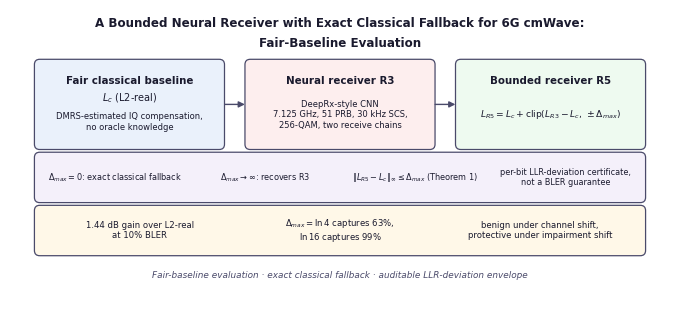

Python code for this plot: (Note: this script raises an exception after producing the figure.)
#!/usr/bin/env python3
# -*- coding: utf-8 -*-
"""Graphical abstract of the paper.

Every number and phrase is taken from the paper; mathtext is used
for every expression so subscripts, +/- and the infinity norm are typeset (no
literal underscores in the output). IEEE aspect 660:295, rendered at 4x PNG
(2640x1180) and vector PDF with embedded fonts.
"""
import matplotlib
matplotlib.use('Agg')
matplotlib.rcParams.update({'pdf.fonttype': 42, 'ps.fonttype': 42,
                            'font.family': 'DejaVu Sans',
                            'mathtext.fontset': 'dejavusans'})
import matplotlib.pyplot as plt
from matplotlib.patches import FancyBboxPatch, FancyArrowPatch

W_IN, H_IN, DPI = 6.60, 2.95, 400          # 660:295 at 4x = 2640x1180 px
fig = plt.figure(figsize=(W_IN, H_IN))
ax = fig.add_axes([0, 0, 1, 1]); ax.set_xlim(0, 1); ax.set_ylim(0, 1); ax.axis('off')

INK, EDGE = '#1a1a2e', '#4a4a6a'
C1, C2, C3 = '#eaf1fb', '#fdeeee', '#eefaf0'
STRIP, RES = '#f4f0fa', '#fff8e8'
MX = 0.045                                   # >=4% margins

def box(x, y, w, h, fc):
    ax.add_patch(FancyBboxPatch((x, y), w, h, boxstyle='round,pad=0.008',
                 fc=fc, ec=EDGE, lw=0.9, mutation_aspect=W_IN/H_IN))

# ---- title band (the paper's title, verbatim) ----
ax.text(0.5, 0.955, 'A Bounded Neural Receiver with Exact Classical Fallback for 6G cmWave:',
        ha='center', va='center', fontsize=8.6, weight='bold', color=INK)
ax.text(0.5, 0.885, 'Fair-Baseline Evaluation',
        ha='center', va='center', fontsize=8.6, weight='bold', color=INK)

# ---- three-stage flow ----
BY, BH = 0.545, 0.27
BW = 0.272; GAP = (1 - 2*MX - 3*BW) / 2
xs = [MX, MX + BW + GAP, MX + 2*(BW + GAP)]
box(xs[0], BY, BW, BH, C1)
ax.text(xs[0]+BW/2, BY+BH-0.055, 'Fair classical baseline', ha='center', va='center',
        fontsize=7.4, weight='bold', color=INK)
ax.text(xs[0]+BW/2, BY+BH-0.115, r'$L_{c}$ (L2-real)', ha='center', va='center', fontsize=7.0, color=INK)
ax.text(xs[0]+BW/2, BY+0.075, 'DMRS-estimated IQ compensation,\nno oracle knowledge',
        ha='center', va='center', fontsize=6.0, color=INK)
box(xs[1], BY, BW, BH, C2)
ax.text(xs[1]+BW/2, BY+BH-0.055, 'Neural receiver R3', ha='center', va='center',
        fontsize=7.4, weight='bold', color=INK)
ax.text(xs[1]+BW/2, BY+0.10, 'DeepRx-style CNN\n7.125 GHz, 51 PRB, 30 kHz SCS,\n256-QAM, two receive chains',
        ha='center', va='center', fontsize=6.0, color=INK)
box(xs[2], BY, BW, BH, C3)
ax.text(xs[2]+BW/2, BY+BH-0.055, 'Bounded receiver R5', ha='center', va='center',
        fontsize=7.4, weight='bold', color=INK)
ax.text(xs[2]+BW/2, BY+0.10,
        r'$L_{R5} = L_{c} + \mathrm{clip}(L_{R3} - L_{c},\, \pm\Delta_{max})$',
        ha='center', va='center', fontsize=6.6, color=INK)
for a in range(2):
    ax.add_patch(FancyArrowPatch((xs[a]+BW+0.004, BY+BH/2), (xs[a+1]-0.004, BY+BH/2),
                 arrowstyle='-|>', mutation_scale=9, color=EDGE, lw=1.0))

# ---- property strip ----
PY_, PH = 0.365, 0.135
box(MX, PY_, 1-2*MX, PH, STRIP)
props = [r'$\Delta_{max} = 0$: exact classical fallback',
         r'$\Delta_{max} \to \infty$: recovers R3',
         r'$\Vert L_{R5} - L_{c} \Vert_{\infty} \leq \Delta_{max}$ (Theorem 1)',
         'per-bit LLR-deviation certificate,\nnot a BLER guarantee']
pw = (1-2*MX)/4
for k, s in enumerate(props):
    ax.text(MX + pw*(k+0.5), PY_+PH/2, s, ha='center', va='center', fontsize=5.9, color=INK)

# ---- results strip ----
RY, RH = 0.185, 0.135
box(MX, RY, 1-2*MX, RH, RES)
res = ['1.44 dB gain over L2-real\nat 10% BLER',
       r'$\Delta_{max} = \ln 4$ captures 63%,' + '\n' + r'$\ln 16$ captures 99%',
       'benign under channel shift,\nprotective under impairment shift']
rw = (1-2*MX)/3
for k, s in enumerate(res):
    ax.text(MX + rw*(k+0.5), RY+RH/2, s, ha='center', va='center', fontsize=6.1, color=INK)

# ---- footer ----
ax.text(0.5, 0.10, 'Fair-baseline evaluation · exact classical fallback · auditable LLR-deviation envelope',
        ha='center', va='center', fontsize=6.4, style='italic', color=EDGE)

import os
out = os.path.dirname(os.path.abspath(__file__))
fig.savefig(os.path.join(out, 'figures', 'graphical_abstract_preview.png'), dpi=DPI)
fig.savefig(os.path.join(out, '..', '..', 'neural_receiver_graphical_abstract_ieee.pdf'))
print('rendered PNG (%dx%d px) + PDF' % (W_IN*DPI, H_IN*DPI))
